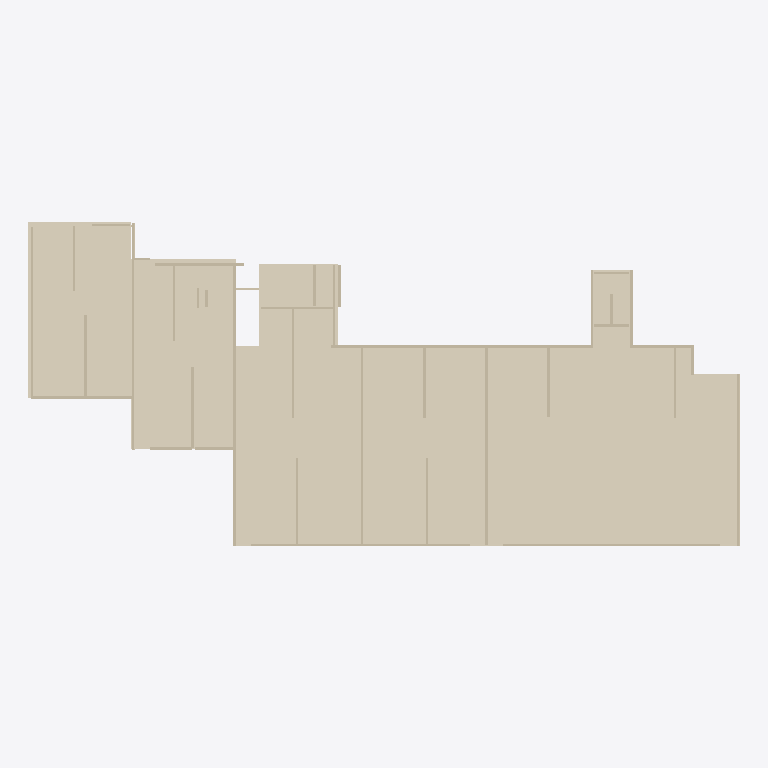
Plan cut of the same IFC building model at storey '1F' (level 0.00 m, cut at 1.40 m), seen from above with north up, elements coloured by IFC class: 41 walls (beige), 6 coverings (cream). Cut surfaces are drawn darker.
Extent 45.7 m × 20.9 m × 41.7 m (x, y, z). Storeys (17): B1 at -2.60 m; 1F at 0.00 m; 2F at 2.60 m; 3F at 5.20 m; 4F at 7.80 m; 5F at 10.40 m; 6F at 13.00 m; 7F at 15.60 m; 8F at 18.20 m; 9F at 20.80 m; 10F at 23.40 m; 11F at 26.00 m; 12F at 28.60 m; 13F at 31.20 m; 14F at 33.80 m; 15F at 36.40 m. Elements (799): 607 IfcWallStandardCase, 99 IfcSlab, 93 IfcCovering.

HEADER;
FILE_DESCRIPTION(('ViewDefinition [CoordinationView]'),'2;1');
FILE_NAME('plan.ifc','',(''),(''),'reclaim-compare','reclaim-compare','');
FILE_SCHEMA(('IFC2X3'));
ENDSEC;
DATA;
#9=IFCPROJECT('0000000000000000000001',$,'ReClaim plan model',$,$,$,$,(#4),#8);
#11=IFCSITE('0000000000000000000002',$,'Site',$,$,#10,$,$,.ELEMENT.,$,$,$,$,$);
#12=IFCBUILDING('0000000000000000000003',$,'Building',$,$,#10,$,$,.ELEMENT.,$,$,$);
#18=IFCBUILDINGSTOREY('0000000000000000000006',$,'B1',$,$,#10,$,$,.ELEMENT.,-2.6);
#19=IFCBUILDINGSTOREY('0000000000000000000007',$,'1F',$,$,#10,$,$,.ELEMENT.,0.0);
#20=IFCBUILDINGSTOREY('0000000000000000000008',$,'2F',$,$,#10,$,$,.ELEMENT.,2.6);
#21=IFCBUILDINGSTOREY('0000000000000000000009',$,'3F',$,$,#10,$,$,.ELEMENT.,5.2);
#22=IFCBUILDINGSTOREY('000000000000000000000A',$,'4F',$,$,#10,$,$,.ELEMENT.,7.8);
#23=IFCBUILDINGSTOREY('000000000000000000000B',$,'5F',$,$,#10,$,$,.ELEMENT.,10.4);
#24=IFCBUILDINGSTOREY('000000000000000000000C',$,'6F',$,$,#10,$,$,.ELEMENT.,13.0);
#25=IFCBUILDINGSTOREY('000000000000000000000D',$,'7F',$,$,#10,$,$,.ELEMENT.,15.6);
#26=IFCBUILDINGSTOREY('000000000000000000000E',$,'8F',$,$,#10,$,$,.ELEMENT.,18.2);
#27=IFCBUILDINGSTOREY('000000000000000000000F',$,'9F',$,$,#10,$,$,.ELEMENT.,20.8);
#28=IFCBUILDINGSTOREY('000000000000000000000G',$,'10F',$,$,#10,$,$,.ELEMENT.,23.4);
#29=IFCBUILDINGSTOREY('000000000000000000000H',$,'11F',$,$,#10,$,$,.ELEMENT.,26.0);
#30=IFCBUILDINGSTOREY('000000000000000000000I',$,'12F',$,$,#10,$,$,.ELEMENT.,28.6);
#31=IFCBUILDINGSTOREY('000000000000000000000J',$,'13F',$,$,#10,$,$,.ELEMENT.,31.2);
#32=IFCBUILDINGSTOREY('000000000000000000000K',$,'14F',$,$,#10,$,$,.ELEMENT.,33.8);
#33=IFCBUILDINGSTOREY('000000000000000000000L',$,'15F',$,$,#10,$,$,.ELEMENT.,36.4);
#34=IFCBUILDINGSTOREY('000000000000000000000M',$,'RF',$,$,#10,$,$,.ELEMENT.,39.0);
#427=IFCCOVERING('0000000000000000000017',$,'Mortar',$,$,#422,#426,'P49',.FLOORING.);
#411=IFCCOVERING('0000000000000000000015',$,'Mortar',$,$,#406,#410,'P47',.FLOORING.);
#395=IFCCOVERING('0000000000000000000013',$,'Mortar',$,$,#390,#394,'P45',.FLOORING.);
#443=IFCCOVERING('0000000000000000000019',$,'Mortar',$,$,#438,#442,'P51',.FLOORING.);
#459=IFCCOVERING('000000000000000000001B',$,'Mortar',$,$,#454,#458,'P53',.FLOORING.);
#475=IFCCOVERING('000000000000000000001D',$,'Mortar',$,$,#470,#474,'P55',.FLOORING.);
#651=IFCWALLSTANDARDCASE('000000000000000000001Z',$,'W1',$,$,#646,#650,'P77');
#531=IFCWALLSTANDARDCASE('000000000000000000001K',$,'W1',$,$,#526,#530,'P62');
#723=IFCWALLSTANDARDCASE('000000000000000000001i',$,'W1',$,$,#718,#722,'P86');
#611=IFCWALLSTANDARDCASE('000000000000000000001U',$,'W1',$,$,#606,#610,'P72');
#571=IFCWALLSTANDARDCASE('000000000000000000001P',$,'W1',$,$,#566,#570,'P67');
#579=IFCWALLSTANDARDCASE('000000000000000000001Q',$,'W1',$,$,#574,#578,'P68');
#699=IFCWALLSTANDARDCASE('000000000000000000001f',$,'W1',$,$,#694,#698,'P83');
#779=IFCWALLSTANDARDCASE('000000000000000000001p',$,'W1',$,$,#774,#778,'P93');
#587=IFCWALLSTANDARDCASE('000000000000000000001R',$,'W1',$,$,#582,#586,'P69');
#547=IFCWALLSTANDARDCASE('000000000000000000001M',$,'W1',$,$,#542,#546,'P64');
#499=IFCWALLSTANDARDCASE('000000000000000000001G',$,'W1',$,$,#494,#498,'P58');
#603=IFCWALLSTANDARDCASE('000000000000000000001T',$,'W1',$,$,#598,#602,'P71');
#627=IFCWALLSTANDARDCASE('000000000000000000001W',$,'W1',$,$,#622,#626,'P74');
#755=IFCWALLSTANDARDCASE('000000000000000000001m',$,'W1',$,$,#750,#754,'P90');
#659=IFCWALLSTANDARDCASE('000000000000000000001a',$,'W1',$,$,#654,#658,'P78');
#707=IFCWALLSTANDARDCASE('000000000000000000001g',$,'W1',$,$,#702,#706,'P84');
#731=IFCWALLSTANDARDCASE('000000000000000000001j',$,'W1',$,$,#726,#730,'P87');
#539=IFCWALLSTANDARDCASE('000000000000000000001L',$,'W1',$,$,#534,#538,'P63');
#371=IFCWALLSTANDARDCASE('0000000000000000000010',$,'W2',$,$,#366,#370,'P42');
#667=IFCWALLSTANDARDCASE('000000000000000000001b',$,'W1',$,$,#662,#666,'P79');
#715=IFCWALLSTANDARDCASE('000000000000000000001h',$,'W1',$,$,#710,#714,'P85');
#683=IFCWALLSTANDARDCASE('000000000000000000001d',$,'W1',$,$,#678,#682,'P81');
#619=IFCWALLSTANDARDCASE('000000000000000000001V',$,'W1',$,$,#614,#618,'P73');
#739=IFCWALLSTANDARDCASE('000000000000000000001k',$,'W1',$,$,#734,#738,'P88');
#515=IFCWALLSTANDARDCASE('000000000000000000001I',$,'W1',$,$,#510,#514,'P60');
#763=IFCWALLSTANDARDCASE('000000000000000000001n',$,'W1',$,$,#758,#762,'P91');
#595=IFCWALLSTANDARDCASE('000000000000000000001S',$,'W1',$,$,#590,#594,'P70');
#555=IFCWALLSTANDARDCASE('000000000000000000001N',$,'W1',$,$,#550,#554,'P65');
#691=IFCWALLSTANDARDCASE('000000000000000000001e',$,'W1',$,$,#686,#690,'P82');
#675=IFCWALLSTANDARDCASE('000000000000000000001c',$,'W1',$,$,#670,#674,'P80');
#563=IFCWALLSTANDARDCASE('000000000000000000001O',$,'W1',$,$,#558,#562,'P66');
#523=IFCWALLSTANDARDCASE('000000000000000000001J',$,'W1',$,$,#518,#522,'P61');
#747=IFCWALLSTANDARDCASE('000000000000000000001l',$,'W1',$,$,#742,#746,'P89');
#107=IFCWALLSTANDARDCASE('000000000000000000000V',$,'W2',$,$,#102,#106,'P9');
#187=IFCWALLSTANDARDCASE('000000000000000000000f',$,'W2',$,$,#182,#186,'P19');
ENDSEC;
